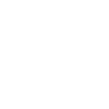
t = 0.00 s
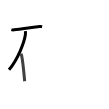
t = 2.75 s
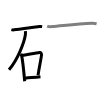
t = 5.50 s
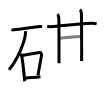
t = 8.50 s
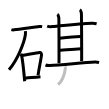
t = 11.25 s
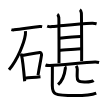
t = 14.00 s

The animated SVG that drew these frames (rendered in a browser with its animation timeline set to each time). Animation: 14 SMIL elements (animate=14); one cycle of 14.00 s.

<svg width="109px" height="109px" viewBox="0 0 px 109px" xmlns="http://www.w3.org/2000/svg" xmlns:xlink="http://www.w3.org/1999/xlink" xml:space="preserve" version="1.1"  baseProfile="full">
<path d="M11.38,29.66c0.68,0.2,1.93,0.25,2.6,0.2c8.49-0.69,14.44-2.15,25.78-3.35c1.12-0.12,1.81,0.09,2.37,0.19" style="fill:none;stroke:black;stroke-width:3;opacity:0">
  <animate attributeType="CSS" attributeName="opacity" from="0" to="1" begin="0s" dur="1s" repeatCount="Indefinite" fill="freeze" />
</path>
<path d="M25.45,31.18c0.04,0.91,0.1,2.35-0.09,3.65C24.24,42.52,17.8,59.41,9,69.75" style="fill:none;stroke:black;stroke-width:3;opacity:0">
  <animate attributeType="CSS" attributeName="opacity" from="0" to="1" begin="1s" dur="1s" repeatCount="Indefinite" fill="freeze" />
</path>
<path d="M20.82,53.94c0.31,0.47,0.63,0.86,0.76,1.45c1.08,4.65,2.36,17.49,3.1,25.86" style="fill:none;stroke:black;stroke-width:3;opacity:0">
  <animate attributeType="CSS" attributeName="opacity" from="0" to="1" begin="2s" dur="1s" repeatCount="Indefinite" fill="freeze" />
</path>
<path d="M22.25,55.48c8.5-1.73,13.69-2.38,17.33-2.99c1.33-0.22,2.13,1.33,1.94,2.64c-0.79,5.44-2.32,12.51-3.49,20.03" style="fill:none;stroke:black;stroke-width:3;opacity:0">
  <animate attributeType="CSS" attributeName="opacity" from="0" to="1" begin="3s" dur="1s" repeatCount="Indefinite" fill="freeze" />
</path>
<path d="M24.83,78.28c5.42-0.78,7.42-0.53,15.64-1.45" style="fill:none;stroke:black;stroke-width:3;opacity:0">
  <animate attributeType="CSS" attributeName="opacity" from="0" to="1" begin="4s" dur="1s" repeatCount="Indefinite" fill="freeze" />
</path>
<path d="M47.2,26.03c1.26,0.5,3.58,0.67,4.84,0.58c9.29-0.67,24.05-2.58,40.14-3.29c2.1-0.09,3.37,0.3,4.42,0.56" style="fill:none;stroke:black;stroke-width:3;opacity:0">
  <animate attributeType="CSS" attributeName="opacity" from="0" to="1" begin="5s" dur="1s" repeatCount="Indefinite" fill="freeze" />
</path>
<path d="M57.3,14.39c0.83,0.5,1.34,2.17,1.51,3.13c0.17,0.96,0.28,40.78,0.16,45.68" style="fill:none;stroke:black;stroke-width:3;opacity:0">
  <animate attributeType="CSS" attributeName="opacity" from="0" to="1" begin="6s" dur="1s" repeatCount="Indefinite" fill="freeze" />
</path>
<path d="M79.83,9.77c0.86,0.51,1.38,2.24,1.55,3.23c0.17,0.98,0.36,43.1,0.24,48" style="fill:none;stroke:black;stroke-width:3;opacity:0">
  <animate attributeType="CSS" attributeName="opacity" from="0" to="1" begin="7s" dur="1s" repeatCount="Indefinite" fill="freeze" />
</path>
<path d="M59.45,38.32c2.68-0.32,19.67-1.85,21.56-1.8" style="fill:none;stroke:black;stroke-width:3;opacity:0">
  <animate attributeType="CSS" attributeName="opacity" from="0" to="1" begin="8s" dur="1s" repeatCount="Indefinite" fill="freeze" />
</path>
<path d="M58.98,50.38c4.09-0.09,18.62-1.41,22.4-1.51" style="fill:none;stroke:black;stroke-width:3;opacity:0">
  <animate attributeType="CSS" attributeName="opacity" from="0" to="1" begin="9s" dur="1s" repeatCount="Indefinite" fill="freeze" />
</path>
<path d="M45.5,65c1.13,0.46,3.2,0.58,4.33,0.54c11.74-0.43,33.8-3.11,45.28-3.56c1.88-0.07,3.01,0.28,3.95,0.53" style="fill:none;stroke:black;stroke-width:3;opacity:0">
  <animate attributeType="CSS" attributeName="opacity" from="0" to="1" begin="10s" dur="1s" repeatCount="Indefinite" fill="freeze" />
</path>
<path d="M64.82,66.64c0.28,0.29,0.61,1.03,0.54,1.61c-0.54,4.65-2.62,12.25-7.28,16.46" style="fill:none;stroke:black;stroke-width:3;opacity:0">
  <animate attributeType="CSS" attributeName="opacity" from="0" to="1" begin="11s" dur="1s" repeatCount="Indefinite" fill="freeze" />
</path>
<path d="M76.15,65.93c0.61,0.88,1.13,1.92,1.14,3.26c0.01,1.93-0.14,3.6-0.13,7c-0.08,4.42,0.68,5.64,7.12,5.76c4.54,0.11,8.42-0.75,9.18-1.55" style="fill:none;stroke:black;stroke-width:3;opacity:0">
  <animate attributeType="CSS" attributeName="opacity" from="0" to="1" begin="12s" dur="1s" repeatCount="Indefinite" fill="freeze" />
</path>
<path d="M52.37,66.11c0,1.39,0,4.14,0,7.06c0,2.99-0.06,3.92-0.06,12.37s1.13,10.08,22.75,10.08c13.28,0,18.63-1.47,21.18-2.49" style="fill:none;stroke:black;stroke-width:3;opacity:0">
  <animate attributeType="CSS" attributeName="opacity" from="0" to="1" begin="13s" dur="1s" repeatCount="Indefinite" fill="freeze" />
</path>
</svg>
